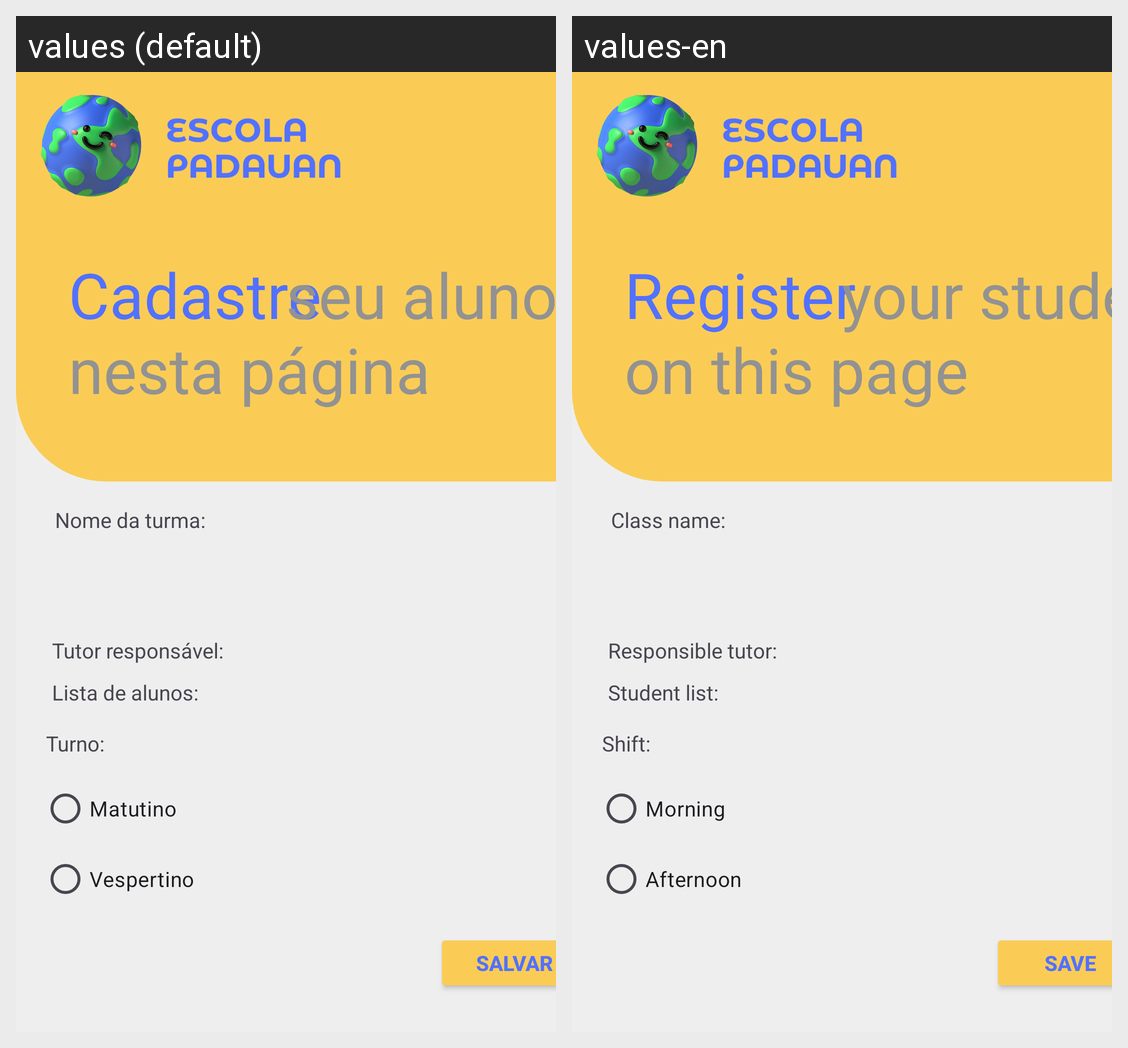

For this localized Android screen grid, give each drawn string resource with its value in every locale shown.
Android screen res/layout/activity_cadastrar_turmas.xml rendered under 2 locales, left to right: values (default), values-en. Device: Nexus 5 (rendered at 1080×1920; each locale shown at half size, 540×960, under a caption strip naming it); theme Theme.Escola.
Strings drawn on this screen, with the default value and each locale's value (text and hints the layout hard-codes, and strings that could not be matched under every locale, appear in the picture but are not listed):

tit1
  values: Cadastre
  values-en: Register

tit2
  values: seu aluno
  values-en: your student

tit3
  values: nesta página
  values-en: on this page

label_nome_turma
  values: Nome da turma:
  values-en: Class name:

label_tutor_responsavel
  values: Tutor responsável:
  values-en: Responsible tutor:

label_lista_alunos
  values: Lista de alunos:
  values-en: Student list:

label_turno
  values: Turno:
  values-en: Shift:

op_matutino
  values: Matutino
  values-en: Morning

op_vespertino
  values: Vespertino
  values-en: Afternoon

btn_salvar
  values: Salvar
  values-en: Save
